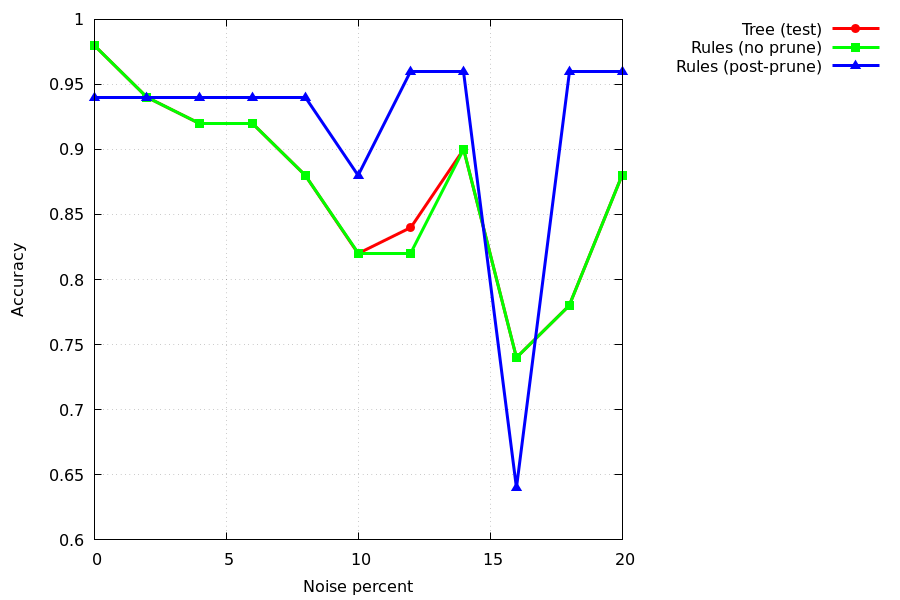

The table this chart was drawn from, first rows:
noise_percent, tree_acc_test, rule_acc_test, pruned_rule_acc_test
0, 0.98, 0.98, 0.94
2, 0.94, 0.94, 0.94
4, 0.92, 0.92, 0.94
6, 0.92, 0.92, 0.94
8, 0.88, 0.88, 0.94
10, 0.82, 0.82, 0.88
12, 0.84, 0.82, 0.96
14, 0.9, 0.9, 0.96
16, 0.74, 0.74, 0.64
18, 0.78, 0.78, 0.96
20, 0.88, 0.88, 0.96
